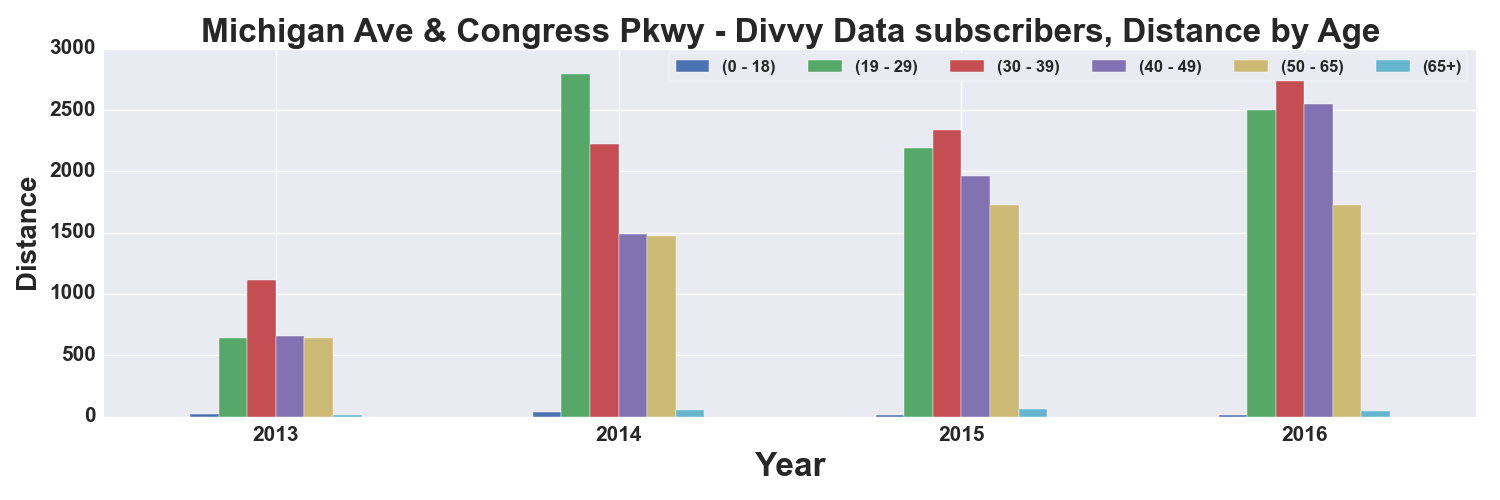

Values plotted in this chart, from the file beside it:
, START TIME YEAR, DISTANCE_Miles, DISTANCE_Miles, DISTANCE_Miles, DISTANCE_Miles, DISTANCE_Miles, DISTANCE_Miles
AGE_GROUP, , 0 - 18, 19 - 29, 30 - 39, 40 - 49, 50 - 65, 65+
0, 2013, 20.23, 644.2, 1113, 654, 640.3, 14.16
1, 2014, 35.97, 2794, 2219, 1492, 1471, 54.31
2, 2015, 16.2, 2192, 2341, 1964, 1726, 62.87
3, 2016, 9.073, 2503, 2909, 2547, 1727, 46.36
